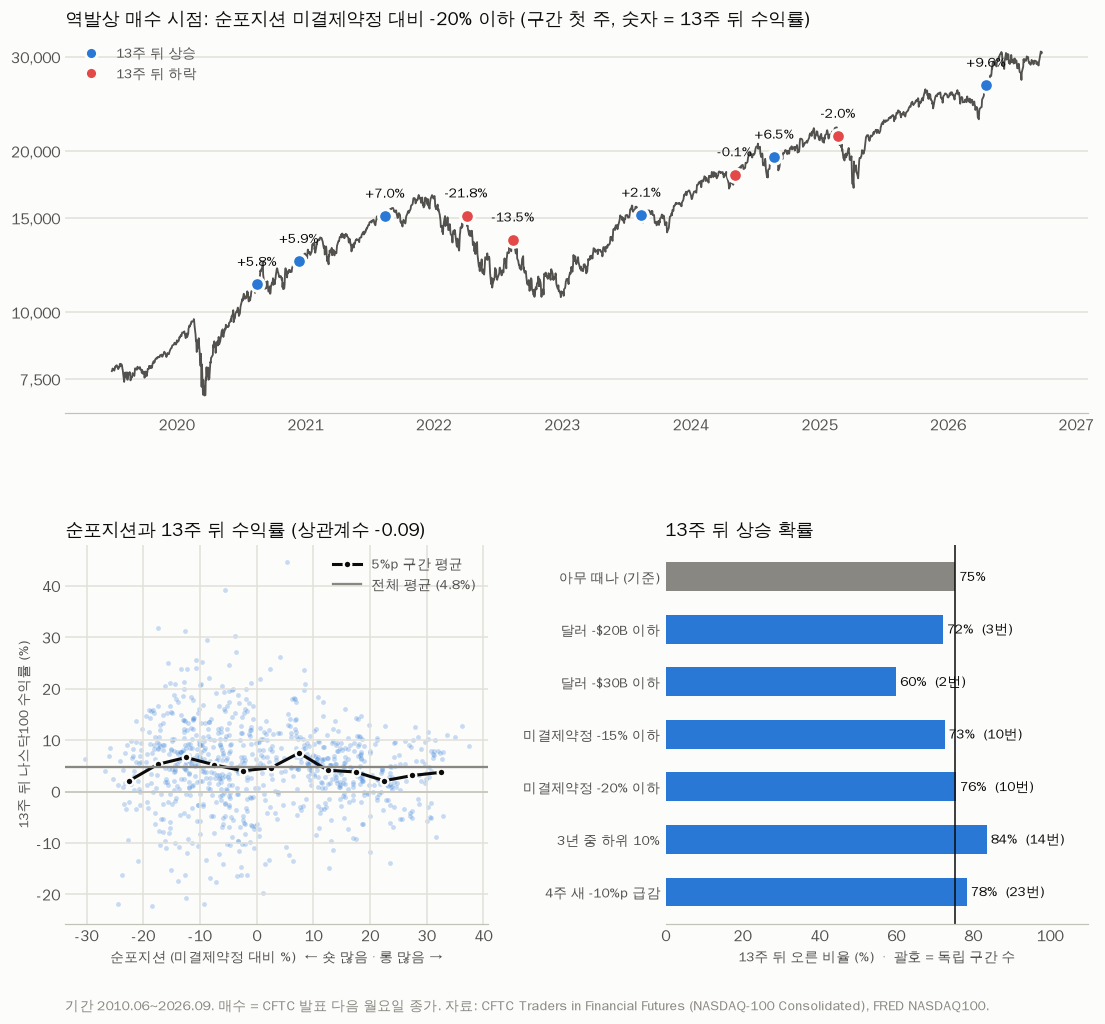

Values plotted in this chart, from the file beside it:
신호, 4주 뒤 평균(%), 4주 뒤 상승확률(%), 신호 주 수, 독립 구간, 처음 발생, 13주 뒤 평균(%), 13주 뒤 상승확률(%), 26주 뒤 평균(%), 26주 뒤 상승확률(%), 52주 뒤 평균(%), 52주 뒤 상승확률(%), 13주 평균 p, 13주 상승확률 p, 26주 평균 p, 26주 상승확률 p
아무 때나 (기준), 1.6, 67.7, 836, 1, 2010-06, 4.8, 75.4, 9.5, 83.1, 19.4, 89.2, , , , 
달러 기준 -$20B 이하, 1.8, 62.2, 36, 3, 2024-03, 4.6, 72.2, 7.9, 79.2, 24.3, 100.0, 0.47, 0.63, 0.62, 0.66
달러 기준 -$30B 이하, 0.5, 42.1, 10, 2, 2025-02, 0.7, 60.0, 9.7, 100.0, 18.6, 100.0, 0.79, 0.78, 0.53, 0.82
미결제약정 대비 -15% 이하, 1.3, 63.5, 117, 10, 2018-02, 4.3, 72.6, 9.3, 84.8, 21.0, 94.3, 0.65, 0.68, 0.51, 0.52
미결제약정 대비 -20% 이하, 0.2, 58.0, 41, 10, 2020-08, 2.5, 75.6, 7.3, 72.2, 18.1, 88.9, 0.84, 0.59, 0.73, 0.82
최근 3년 중 하위 10% (+마이너스), 1.8, 69.5, 110, 14, 2014-05, 5.3, 83.6, 9.5, 86.7, 21.2, 93.3, 0.3, 0.12, 0.48, 0.38
4주 새 -10%p 이상 급감, 1.8, 78.7, 88, 23, 2010-07, 5.4, 78.4, 10.8, 85.2, 23.7, 92.0, 0.25, 0.32, 0.17, 0.4
